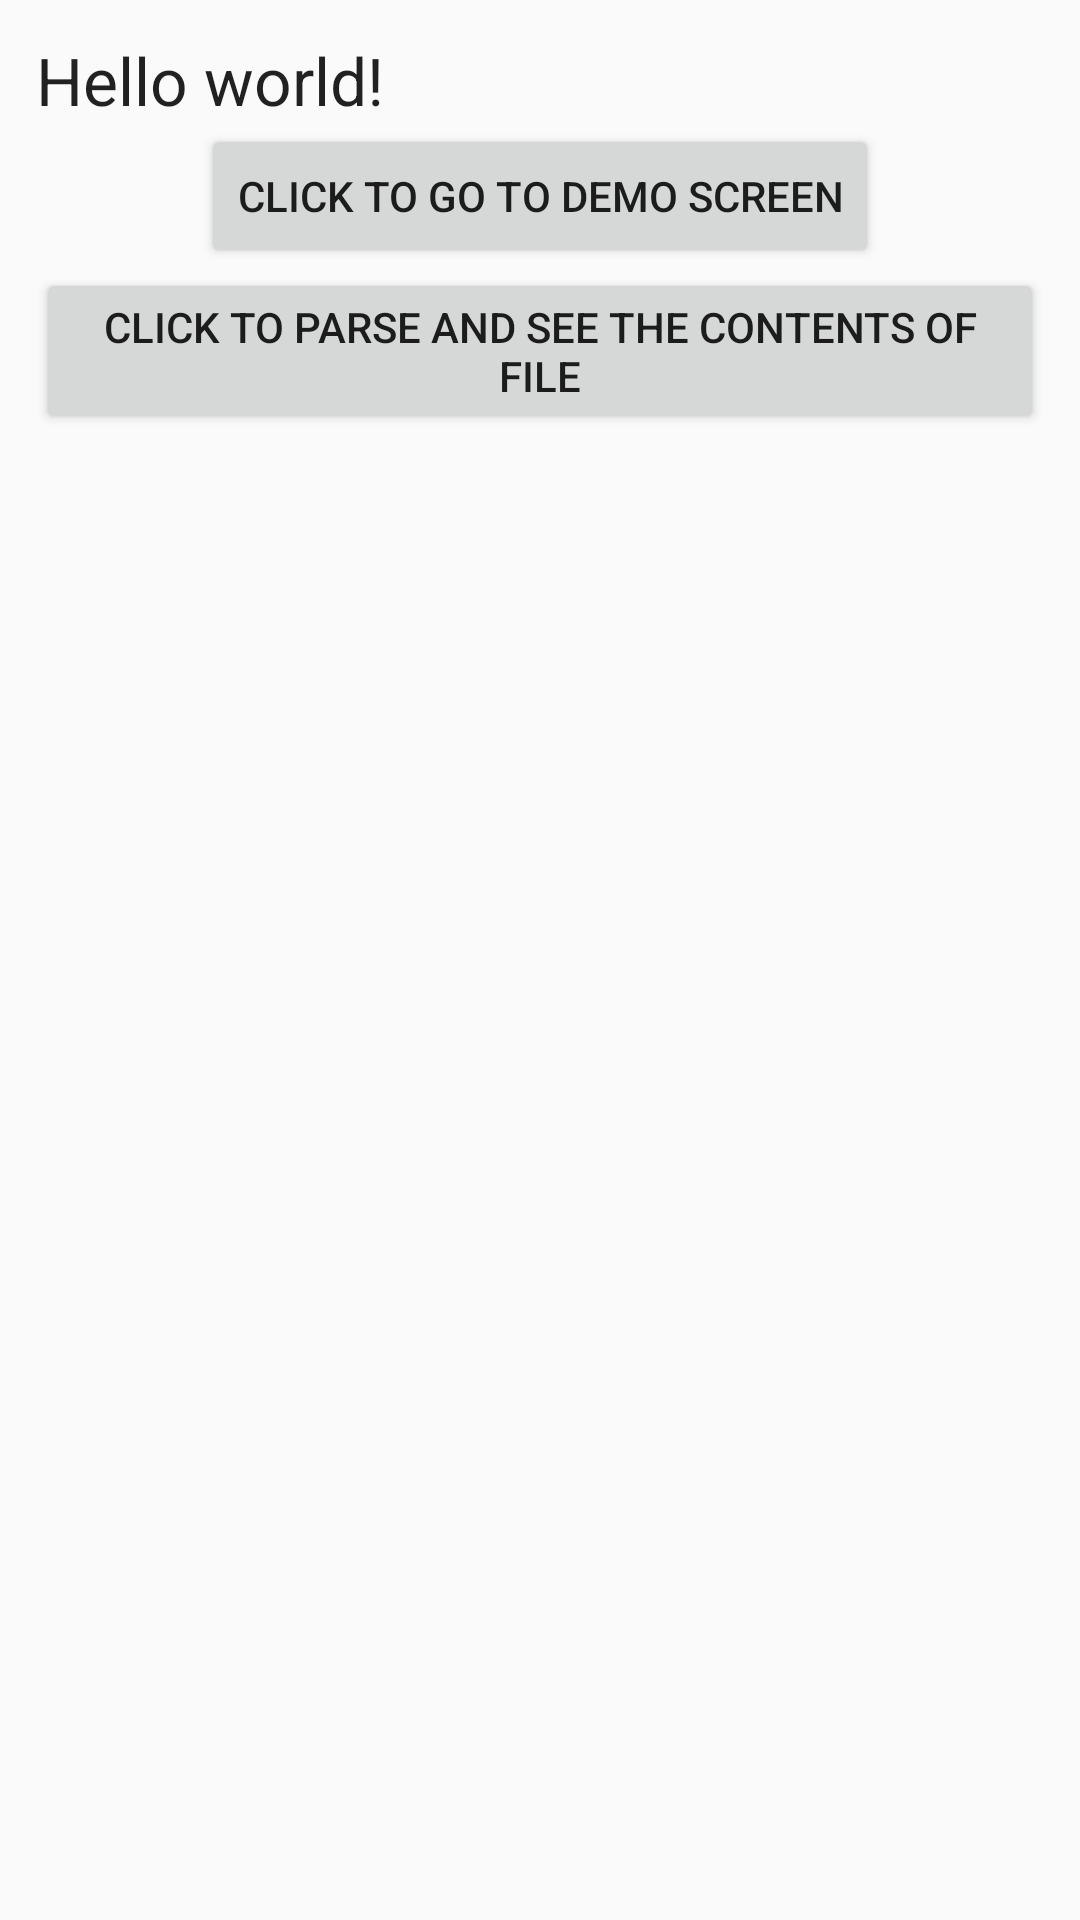

Reconstruct the res/layout file that produces this screen, plus the resources it refers to.
<!-- AndroidManifest.xml: application theme AppTheme -->
<!-- res/layout/activity_parser.xml -->
<RelativeLayout xmlns:android="http://schemas.android.com/apk/res/android"
                xmlns:tools="http://schemas.android.com/tools" android:layout_width="match_parent"
                android:layout_height="match_parent" android:paddingLeft="@dimen/activity_horizontal_margin"
                android:paddingRight="@dimen/activity_horizontal_margin"
                android:paddingTop="@dimen/activity_vertical_margin"
                android:paddingBottom="@dimen/activity_vertical_margin"
                tools:context="net.codebuff.intentio.Parser_demo"
                android:gravity="center_horizontal">

    <TextView android:text="@string/hello_world" android:layout_width="wrap_content"
              android:layout_height="wrap_content"
              android:textAppearance="?android:attr/textAppearanceLarge"
              android:id="@+id/textView" />

    <Button
        android:layout_width="wrap_content"
        android:layout_height="wrap_content"
        android:text="click to go to demo screen"
        android:id="@+id/demo_button"
        android:layout_below="@+id/textView"
        android:layout_centerHorizontal="true"
        android:enabled="true"/>

    <Button
        android:layout_width="wrap_content"
        android:layout_height="wrap_content"
        android:text="click to Parse and see the contents of file"
        android:id="@+id/parse_button"
        android:layout_below="@+id/demo_button"
        android:layout_alignLeft="@+id/textView"
        android:layout_alignStart="@+id/textView"/>



    <ScrollView
        android:layout_width="wrap_content"
        android:layout_height="wrap_content"
        android:id="@+id/scrollView"
        android:layout_alignParentLeft="true"
        android:layout_alignParentStart="true"
        android:layout_alignRight="@+id/parse_button"
        android:layout_alignEnd="@+id/parse_button"
        android:layout_below="@+id/parse_button">

        <TextView
            android:layout_width="wrap_content"
            android:layout_height="wrap_content"
            android:textAppearance="?android:attr/textAppearanceMedium"
            android:id="@+id/data"
            android:layout_below="@+id/parse_button"
            android:layout_alignRight="@+id/textView"
            android:layout_alignEnd="@+id/textView" />
    </ScrollView>

</RelativeLayout>
<!-- resources referenced by this layout -->
<resources>
  <dimen name="activity_horizontal_margin">12dp</dimen>
  <dimen name="activity_vertical_margin">12dp</dimen>
  <string name="hello_world">Hello world!</string>
  <style name="AppTheme" parent="Theme.AppCompat.Light.DarkActionBar">
          
          
          <item name="colorPrimary">@color/primary</item>
  
          
          <item name="colorPrimaryDark">@color/primary_dark</item>
  
          
          <item name="colorAccent">@color/accent</item>
  
          
          
      </style>
  <color name="primary">#0288D1</color>
  <color name="primary_dark">#1565C0</color>
  <color name="accent">#0091EA</color>
</resources>
